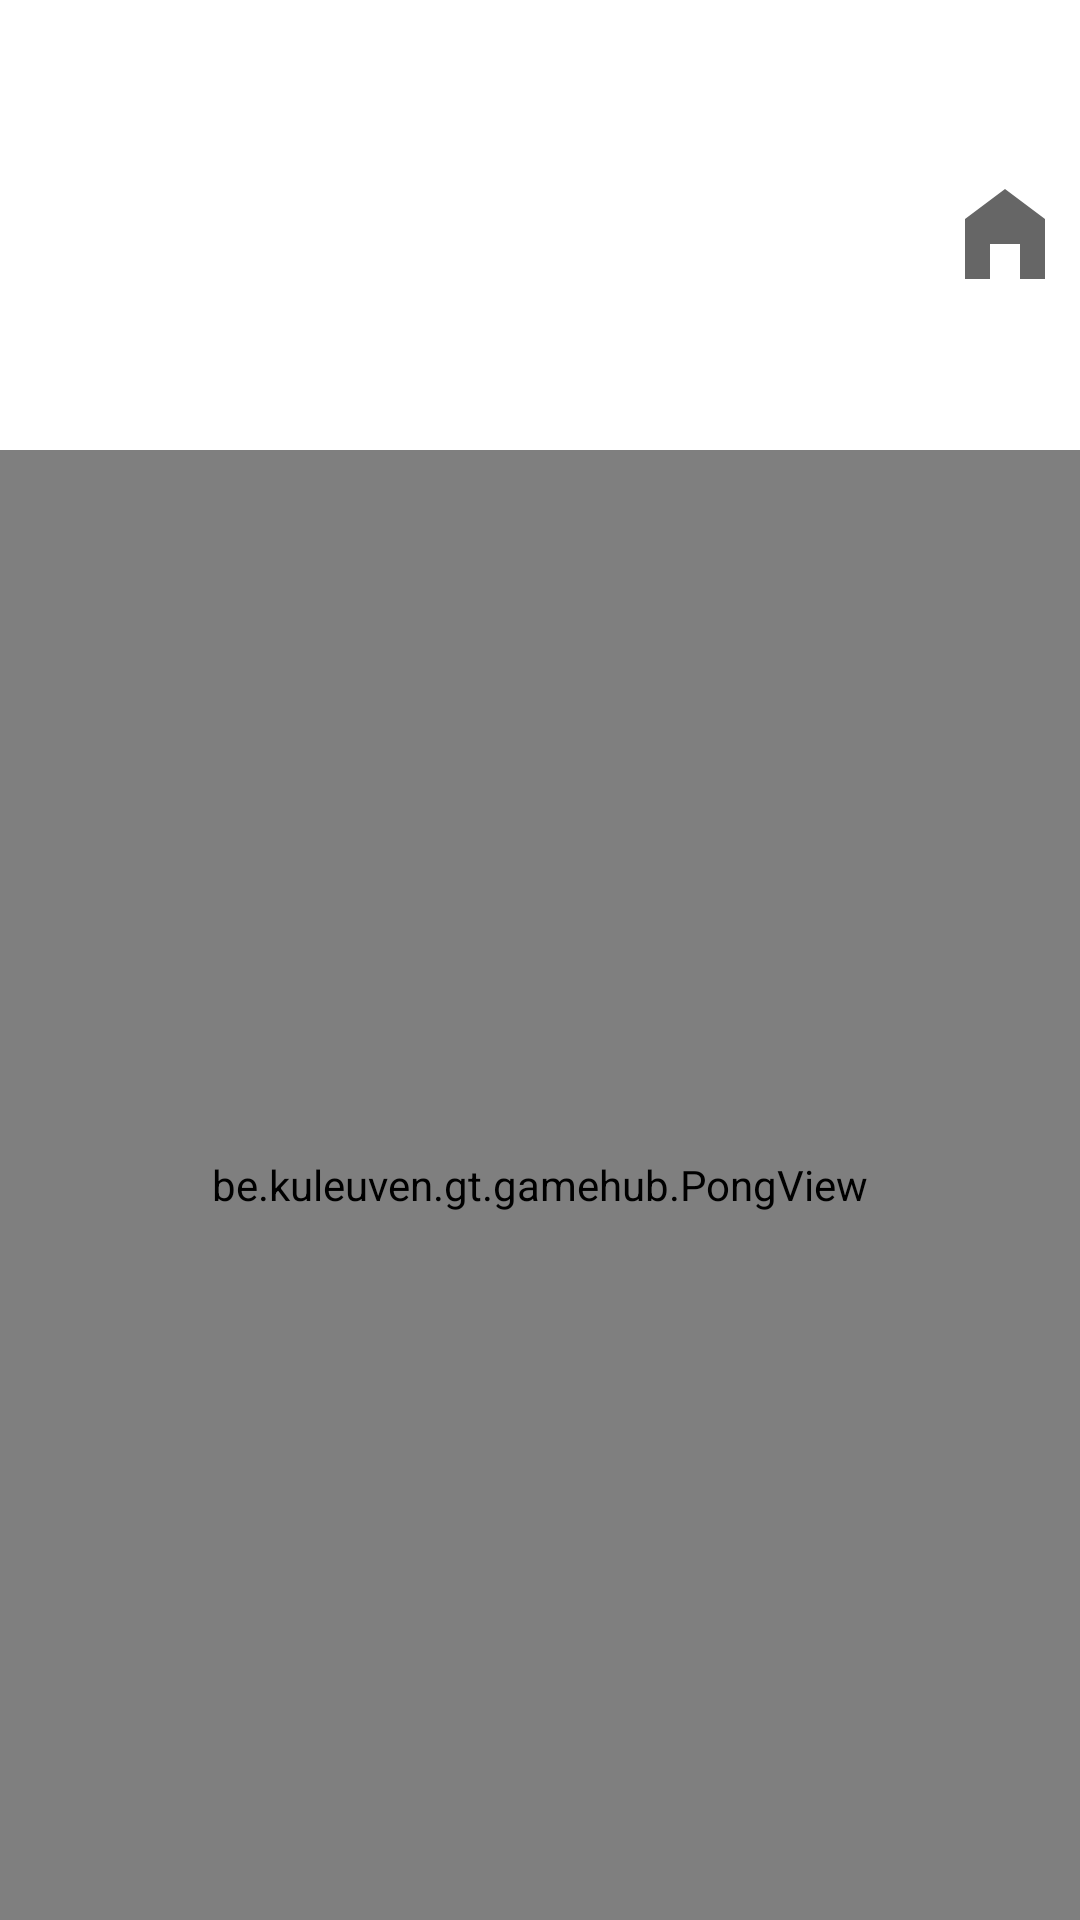

Produce the Android XML layout that renders to this screen, including the resource entries it uses.
<!-- AndroidManifest.xml: activity theme Theme.GameHub.NoActionBar -->
<!-- res/layout/activity_pong.xml -->
<?xml version="1.0" encoding="utf-8"?>
<androidx.constraintlayout.widget.ConstraintLayout
    xmlns:android="http://schemas.android.com/apk/res/android"
    xmlns:app="http://schemas.android.com/apk/res-auto"
    android:layout_width="match_parent"
    android:layout_height="match_parent">

    <androidx.appcompat.widget.Toolbar
        android:id="@+id/toolbar_pong"
        android:layout_width="match_parent"
        android:layout_height="?attr/actionBarSize"
        android:layout_marginTop="50dp"
        android:background="@color/white"
        android:titleTextColor="@color/black"
        android:title="GameHub - Pong"
        app:layout_constraintStart_toStartOf="parent"
        app:layout_constraintTop_toTopOf="parent"
        app:popupTheme="@style/ThemeOverlay.AppCompat.Light" >

        <ImageButton
            android:id="@+id/btnReturnPong"
            android:layout_width="50dp"
            android:layout_height="match_parent"
            android:background="@color/white"
            android:contentDescription="@string/return_main"
            android:src="@drawable/ic_action_name"
            android:layout_gravity="end" />

        <ImageButton
            android:id="@+id/btnPausePong"
            android:layout_width="50dp"
            android:layout_height="match_parent"
            android:background="@color/white"
            android:contentDescription="@string/pause"
            android:src="@drawable/baseline_pause_24"
            android:layout_gravity="end" />

    </androidx.appcompat.widget.Toolbar>

    
    <be.kuleuven.gt.gamehub.PongView
        android:id="@+id/pong_view"
        android:layout_width="0dp"
        android:layout_height="0dp"
        android:layout_marginTop="150dp"
        android:clickable="true"
        android:focusable="true"
        android:focusableInTouchMode="true"
        app:layout_constraintBottom_toBottomOf="parent"
        app:layout_constraintEnd_toEndOf="parent"
        app:layout_constraintHorizontal_bias="0.0"
        app:layout_constraintStart_toStartOf="parent"
        app:layout_constraintTop_toTopOf="parent"
        app:layout_constraintVertical_bias="1.0" />
    <TextView
        android:id="@+id/txtScorePong"
        android:layout_width="0dp"
        android:layout_height="50dp"
        android:layout_marginStart="50dp"
        android:layout_marginTop="120dp"
        android:layout_marginBottom="20dp"
        android:textColor="@color/black"
        android:textStyle="bold"
        android:gravity="center"
        android:textSize="15dp"
        app:layout_constraintBottom_toTopOf="@+id/pong_view"
        app:layout_constraintEnd_toStartOf="@+id/txtHighScorePong"
        app:layout_constraintStart_toStartOf="parent"
        app:layout_constraintTop_toTopOf="parent" />
    <TextView
        android:id="@+id/txtHighScorePong"
        android:layout_width="0dp"
        android:layout_height="50dp"
        android:layout_marginTop="120dp"
        android:layout_marginEnd="50dp"
        android:layout_marginBottom="20dp"
        android:textColor="@color/black"
        android:textStyle="bold"
        android:gravity="center"
        android:textSize="15dp"
        app:layout_constraintBottom_toTopOf="@id/pong_view"
        app:layout_constraintStart_toEndOf="@id/txtScorePong"
        app:layout_constraintEnd_toEndOf="parent"
        app:layout_constraintTop_toTopOf="parent" />

    <LinearLayout
        android:id="@+id/game_over_screen"
        android:layout_width="match_parent"
        android:layout_height="match_parent"
        android:background="#AA000000"
        android:gravity="center"
        android:orientation="vertical"
        android:padding="32dp"
        android:visibility="gone">

        <TextView
            android:id="@+id/final_score_text"
            android:layout_width="wrap_content"
            android:layout_height="wrap_content"
            android:layout_marginBottom="24dp"
            android:text="Final Score: 0"
            android:textColor="#FFFFFF"
            android:textSize="24sp" />

        <Button
            android:id="@+id/btn_play_again"
            android:layout_width="wrap_content"
            android:layout_height="wrap_content"
            android:text="Play Again" />

        <Button
            android:id="@+id/btn_back_home"
            android:layout_width="wrap_content"
            android:layout_height="wrap_content"
            android:layout_marginTop="12dp"
            android:text="Back to Hub" />
    </LinearLayout>

    <LinearLayout
        android:id="@+id/pause_screen"
        android:layout_width="match_parent"
        android:layout_height="match_parent"
        android:background="#AA000000"
        android:orientation="vertical"
        android:gravity="center"
        android:visibility="gone">

        <TextView
            android:id="@+id/pause_title"
            android:text="Game Paused"
            android:textSize="28sp"
            android:textColor="@android:color/white"
            android:layout_marginBottom="20dp"
            android:layout_width="wrap_content"
            android:layout_height="wrap_content"/>

        <Button
            android:id="@+id/btnResumePong"
            android:text="Resume"
            android:layout_width="wrap_content"
            android:layout_height="wrap_content"/>

        <Button
            android:id="@+id/btnRestartPong"
            android:text="Restart"
            android:layout_width="wrap_content"
            android:layout_height="wrap_content"/>
    </LinearLayout>
</androidx.constraintlayout.widget.ConstraintLayout>
<!-- resources referenced by this layout -->
<resources>
  <color name="black">#FF000000</color>
  <color name="white">#FFFFFFFF</color>
  <!-- drawable ic_action_name (drawable-anydpi) -->
  <vector xmlns:android="http://schemas.android.com/apk/res/android"
      android:width="40dp"
      android:height="40dp"
      android:viewportWidth="24"
      android:viewportHeight="24"
      android:tint="@color/black"
      android:alpha="0.6">
    <path
        android:fillColor="@android:color/white"
        android:pathData="M12,3L4,9v12h5v-7h6v7h5V9z"/>
  </vector>
  <string name="pause">Pause</string>
  <string name="return_main">Return</string>
  <style name="Theme.GameHub.NoActionBar" parent="Theme.MaterialComponents.DayNight.NoActionBar">
          
          <item name="colorPrimary">@color/blue_dark</item>
          <item name="colorPrimaryVariant">@color/gamehub_blue</item>
          <item name="colorOnPrimary">@color/white</item>
  
          
          <item name="colorSecondary">@color/gold</item>
          <item name="colorSecondaryVariant">@color/orange_soft</item>
          <item name="colorOnSecondary">@color/black</item>
  
          
          <item name="android:windowBackground">@color/white</item>
          <item name="colorSurface">@color/white</item>
          <item name="colorOnSurface">@color/black</item>
  
          
          <item name="android:statusBarColor">@color/blue_dark</item>
          <item name="android:navigationBarColor">@color/blue_dark</item>
      </style>
  <color name="blue_dark">#273C75</color>
  <color name="gamehub_blue">#32618E</color>
  <color name="gold">#E4C441</color>
  <color name="orange_soft">#F4A261</color>
</resources>
